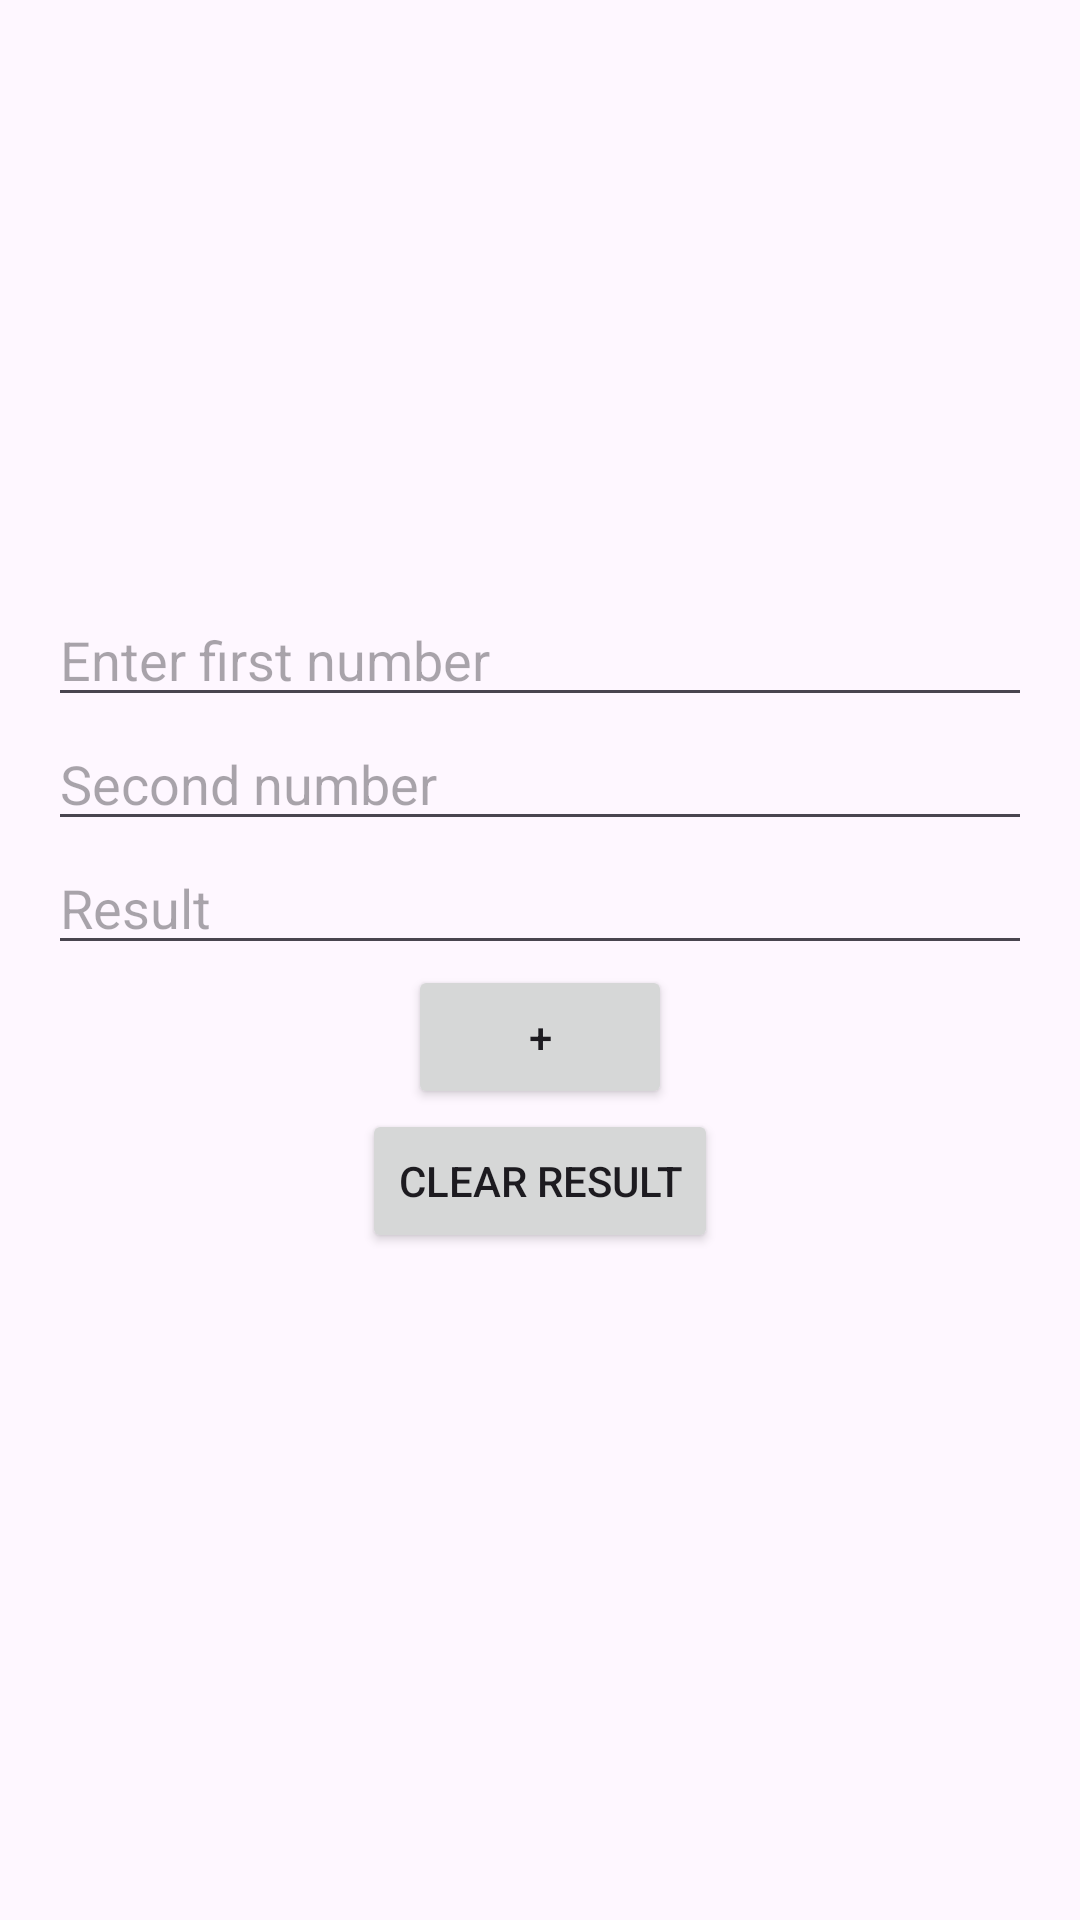

Produce the Android XML layout that renders to this screen, including the resource entries it uses.
<!-- AndroidManifest.xml: application theme Theme.CampusExpenseManager -->
<!-- res/layout/activity_shared_preference.xml -->
<?xml version="1.0" encoding="utf-8"?>
<LinearLayout xmlns:android="http://schemas.android.com/apk/res/android"
    android:orientation="vertical"
    android:layout_width="match_parent"
    android:layout_height="match_parent"
    android:padding="16dp"
    android:gravity="center">
    <EditText
        android:layout_width="match_parent"
        android:layout_height="wrap_content"
        android:hint="Enter first number"
        android:inputType="number"
        android:id="@+id/edtFirstNumber"/>
    <EditText
        android:layout_width="match_parent"
        android:layout_height="wrap_content"
        android:hint="Second number"
        android:inputType="number"
        android:id="@+id/edtSecondNumber"/>
    <EditText
        android:layout_width="match_parent"
        android:layout_height="wrap_content"
        android:hint="Result"
        android:id="@+id/edtResult"/>
    <Button
        android:layout_width="wrap_content"
        android:layout_height="wrap_content"
        android:text="+"
        android:id="@+id/btnPlus"/>
    <Button
        android:layout_width="wrap_content"
        android:layout_height="wrap_content"
        android:text="Clear result"
        android:id="@+id/btnClearResult"/>
    <TextView
        android:layout_width="wrap_content"
        android:layout_height="wrap_content"
        android:id="@+id/tvHistory"
        android:inputType="textMultiLine"
        android:textSize="18sp"/>


</LinearLayout>
<!-- resources referenced by this layout -->
<resources>
  <style name="Theme.CampusExpenseManager" parent="Base.Theme.CampusExpenseManager" />
  <style name="Base.Theme.CampusExpenseManager" parent="Theme.Material3.DayNight.NoActionBar">
          
          
          <item name="colorPrimary">@color/gray</item>
          <item name="colorPrimaryVariant">@color/gray</item>
          <item name="colorOnPrimary">@color/gray</item>
          
          <item name="colorSecondary">@color/gray</item>
          <item name="colorSecondaryVariant">@color/gray</item>
          <item name="colorOnSecondary">@color/gray</item>
          
          <item name="android:statusBarColor">?attr/colorPrimaryVariant</item>
          
      </style>
  <color name="gray">#100C0C</color>
</resources>
